Photos from the image-classification dataset "Tomato_Dataset" in the GitHub repository DyArdh/Tomato_Dataset. Its 6 classes are: tomato early blight, tomato leaf mold, tomato spider mites two spotted spider mite, tomato target spot, tomato mosaic virus, tomato healthy.

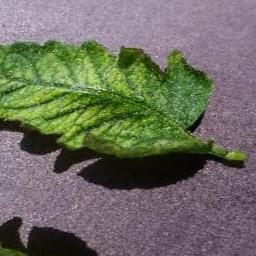
Label: tomato mosaic virus

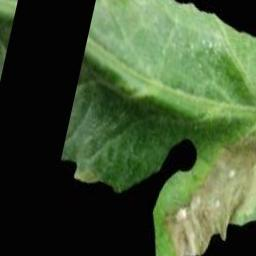
Label: tomato leaf mold

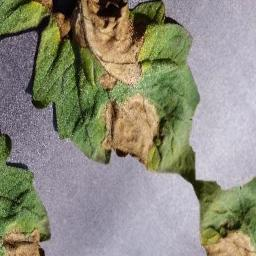
Label: tomato early blight

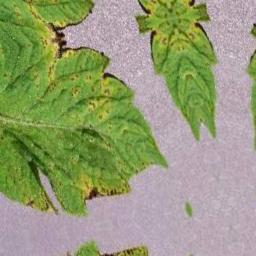
Label: tomato target spot

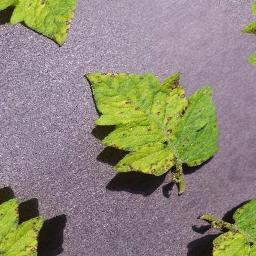
Label: tomato leaf mold

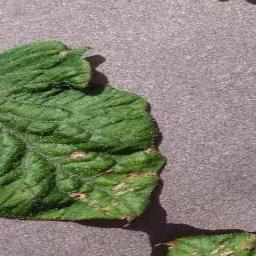
Label: tomato healthy
